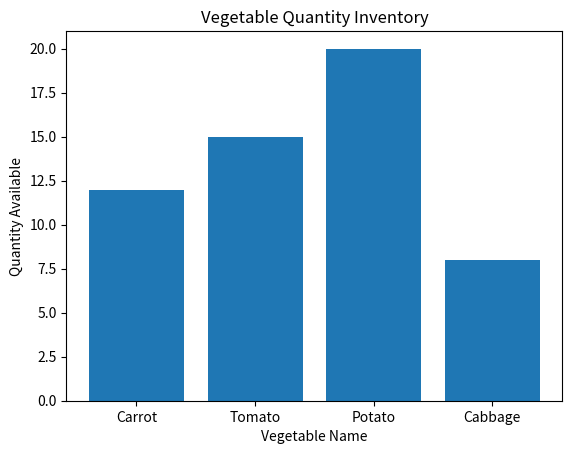

Python code for this plot:
import matplotlib.pyplot as plt

veggies = {"Vegetable": ["Carrot", "Tomato", "Potato", "Cabbage"], "Quantity": [12, 15, 20, 8]}

plt.bar(veggies["Vegetable"], veggies["Quantity"])
plt.title("Vegetable Quantity Inventory")
plt.xlabel("Vegetable Name")
plt.ylabel("Quantity Available")
plt.show()

print("Potato has the maximum quantity of 20, and Cabbage has the minimum quantity of 8.")
